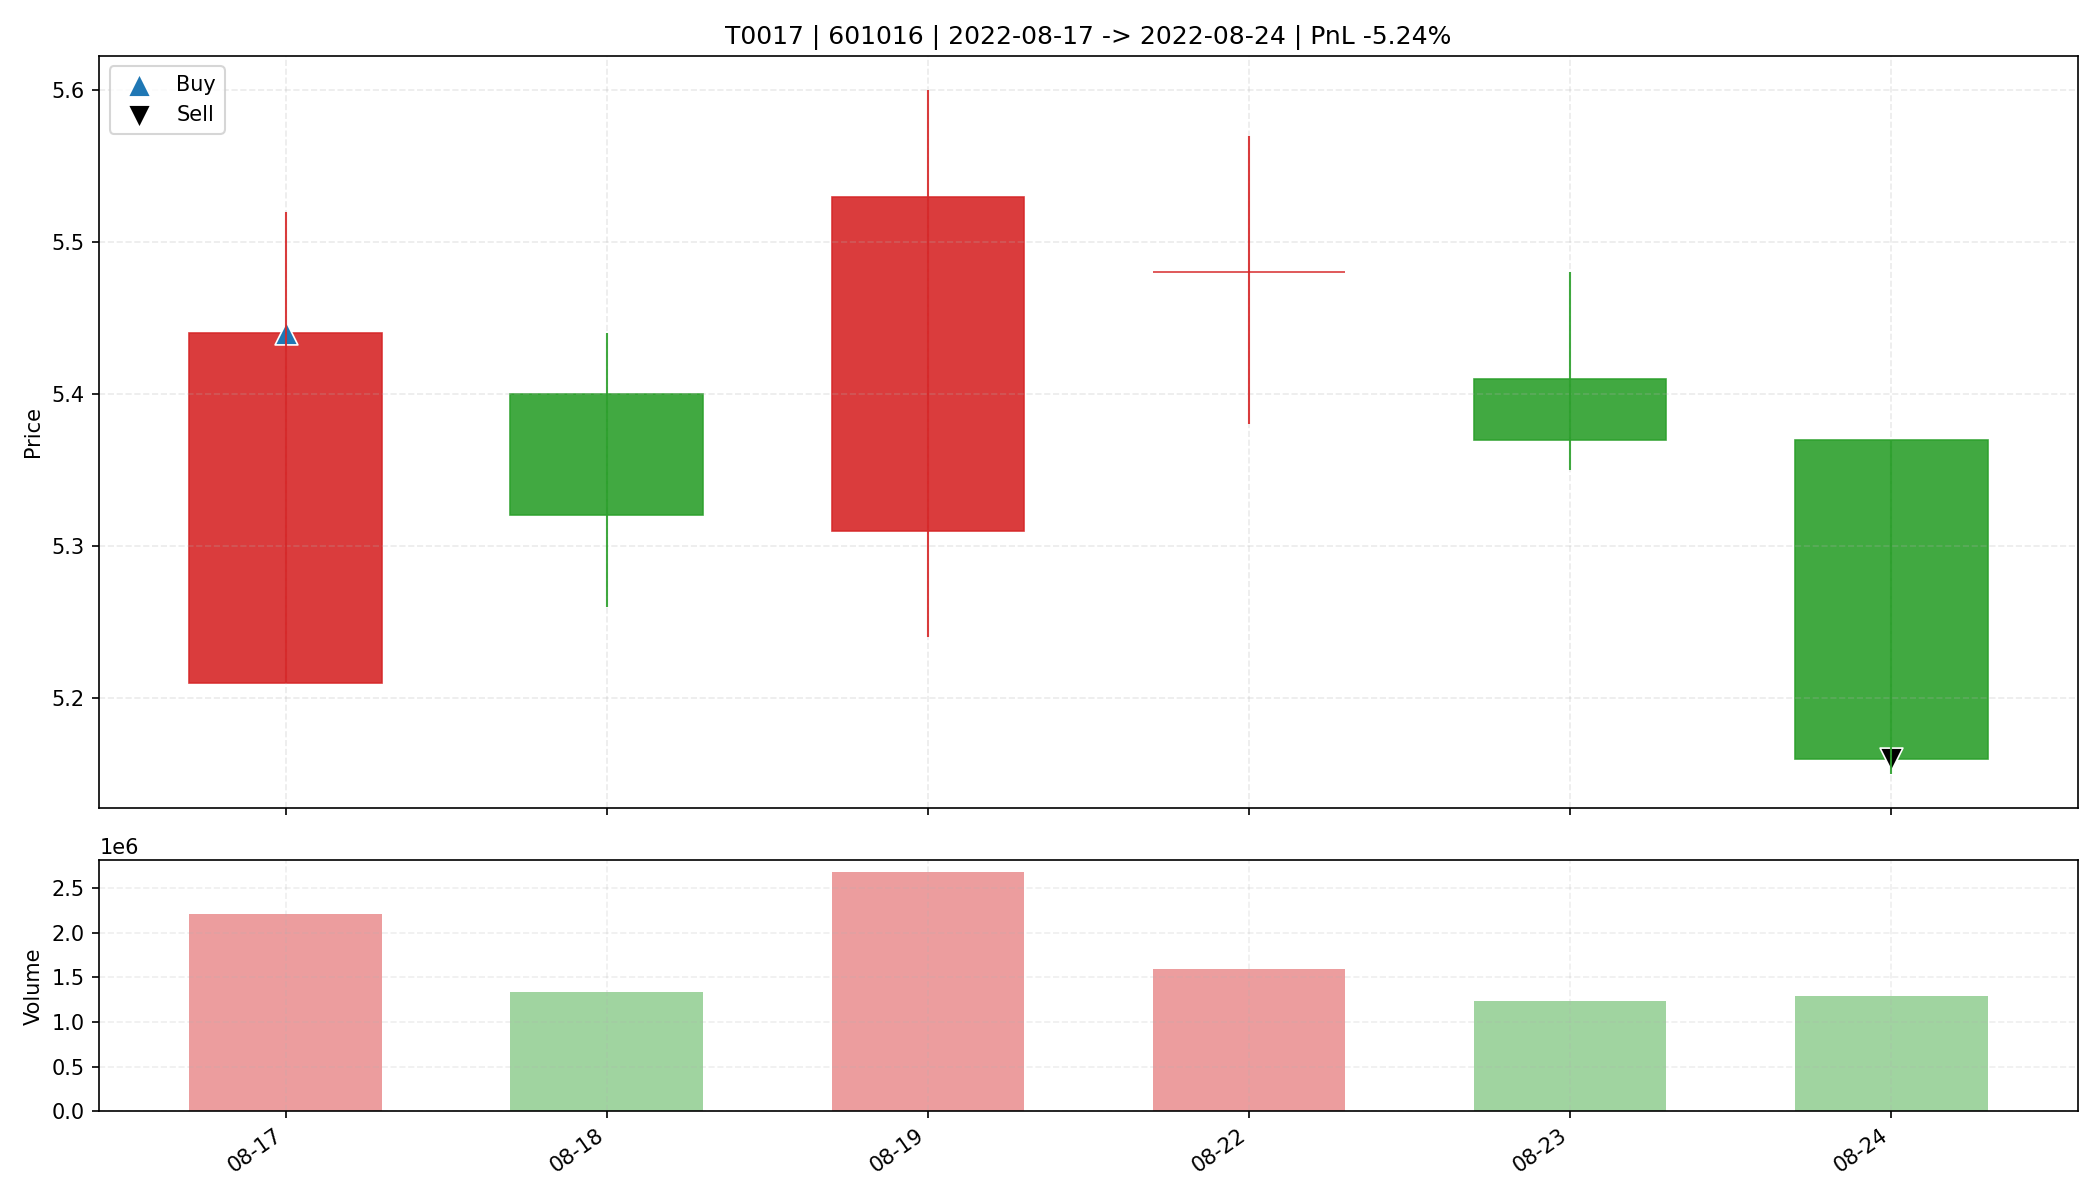

Values plotted in this chart, from the file beside it:
date, open, high, low, close, amount, volume, trade_id, code, buy_date, sell_date, buy_price, sell_price, matched_shares, buy_reason, sell_reason, sell_profit_pct, sell_hold_days, is_buy_day, is_sell_day, holding_day_index
2022-08-17, 5.21, 5.52, 5.21, 5.44, 1189286912, 2207182, T0017, 601016, 2022-08-17, 2022-08-24, 5.44, 5.16, 6000, 前10日振幅8.4%, 阳线涨幅4.4%, 突破均线, 温和放量1.7倍, MA…, 收盘跌破防守线(5.210), -5.242, 5.0, True, False, 0
2022-08-18, 5.4, 5.44, 5.26, 5.32, 713420416, 1339299, T0017, 601016, 2022-08-17, 2022-08-24, 5.44, 5.16, 6000, 前10日振幅8.4%, 阳线涨幅4.4%, 突破均线, 温和放量1.7倍, MA…, 收盘跌破防守线(5.210), -5.242, 5.0, False, False, 1
2022-08-19, 5.31, 5.6, 5.24, 5.53, 1460103936, 2677690, T0017, 601016, 2022-08-17, 2022-08-24, 5.44, 5.16, 6000, 前10日振幅8.4%, 阳线涨幅4.4%, 突破均线, 温和放量1.7倍, MA…, 收盘跌破防守线(5.210), -5.242, 5.0, False, False, 2
2022-08-22, 5.48, 5.57, 5.38, 5.48, 865953664, 1590110, T0017, 601016, 2022-08-17, 2022-08-24, 5.44, 5.16, 6000, 前10日振幅8.4%, 阳线涨幅4.4%, 突破均线, 温和放量1.7倍, MA…, 收盘跌破防守线(5.210), -5.242, 5.0, False, False, 3
2022-08-23, 5.41, 5.48, 5.35, 5.37, 664833152, 1231113, T0017, 601016, 2022-08-17, 2022-08-24, 5.44, 5.16, 6000, 前10日振幅8.4%, 阳线涨幅4.4%, 突破均线, 温和放量1.7倍, MA…, 收盘跌破防守线(5.210), -5.242, 5.0, False, False, 4
2022-08-24, 5.37, 5.37, 5.15, 5.16, 675759232, 1292202, T0017, 601016, 2022-08-17, 2022-08-24, 5.44, 5.16, 6000, 前10日振幅8.4%, 阳线涨幅4.4%, 突破均线, 温和放量1.7倍, MA…, 收盘跌破防守线(5.210), -5.242, 5.0, False, True, 5
